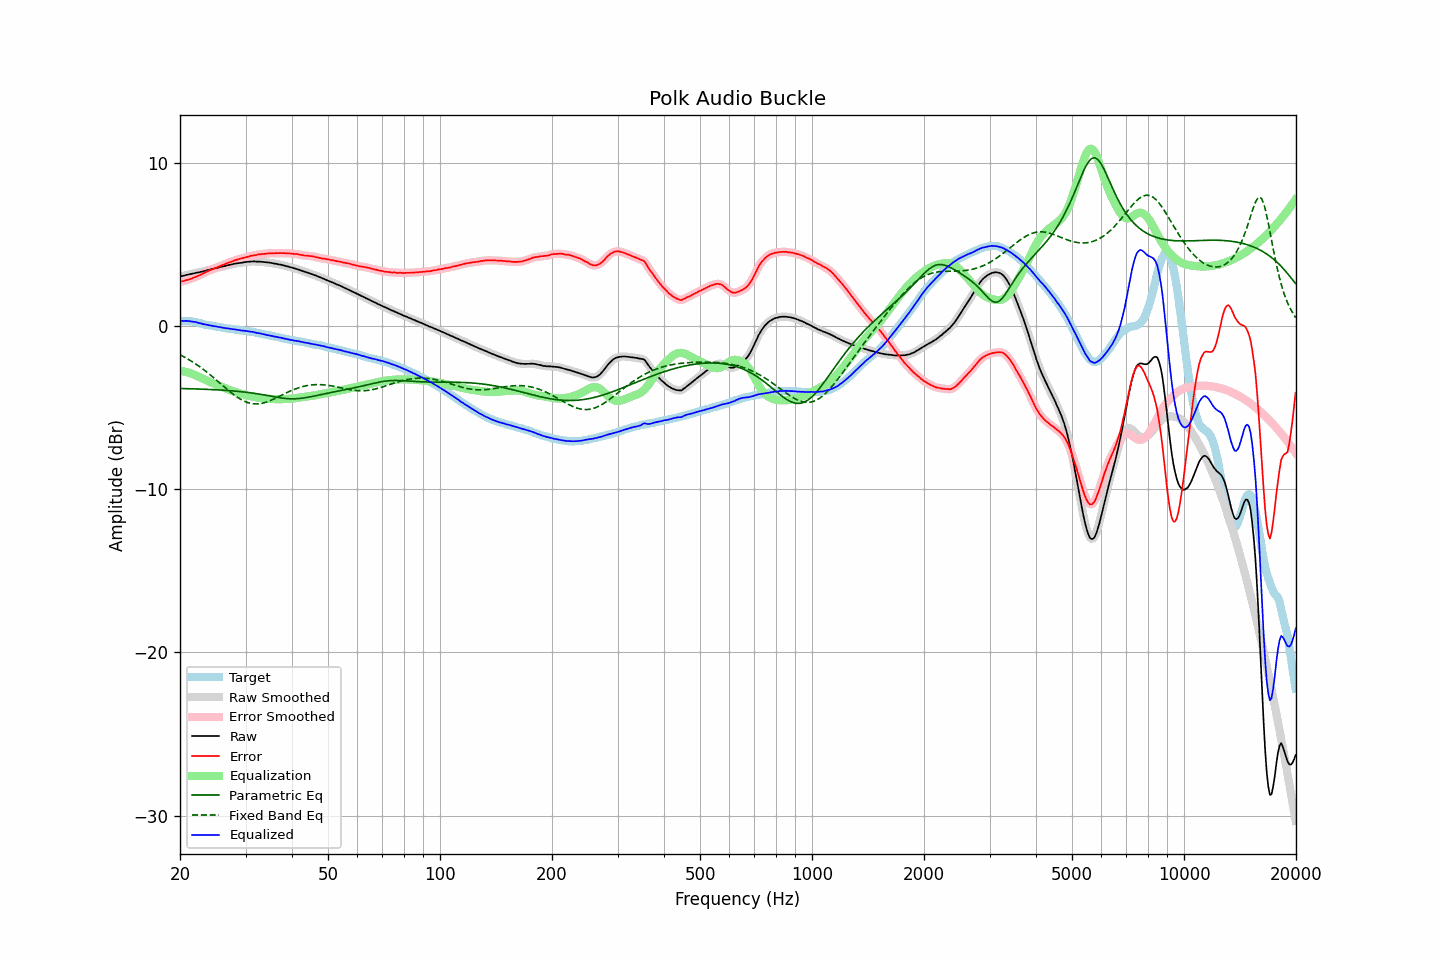

The data file committed next to this chart (first rows):
frequency, raw, error, smoothed, error_smoothed, equalization, parametric_eq, fixed_band_eq, equalized_raw, equalized_smoothed, target
20.00, 3.04, 2.72, 3.04, 2.72, -2.72, -3.82, -1.75, 0.32, 0.32, 0.32
20.20, 3.07, 2.75, 3.06, 2.74, -2.74, -3.82, -1.80, 0.33, 0.32, 0.32
20.40, 3.08, 2.76, 3.09, 2.76, -2.76, -3.83, -1.85, 0.32, 0.32, 0.32
20.61, 3.11, 2.79, 3.11, 2.79, -2.79, -3.83, -1.91, 0.32, 0.32, 0.32
20.81, 3.14, 2.82, 3.13, 2.81, -2.82, -3.83, -1.96, 0.32, 0.32, 0.32
21.02, 3.16, 2.84, 3.16, 2.84, -2.85, -3.83, -2.02, 0.31, 0.31, 0.32
21.23, 3.18, 2.88, 3.18, 2.88, -2.88, -3.84, -2.08, 0.30, 0.30, 0.30
21.44, 3.20, 2.91, 3.20, 2.91, -2.91, -3.84, -2.14, 0.29, 0.29, 0.29
21.66, 3.22, 2.95, 3.22, 2.95, -2.95, -3.84, -2.20, 0.27, 0.27, 0.27
21.87, 3.24, 2.99, 3.24, 2.99, -2.99, -3.85, -2.27, 0.25, 0.26, 0.25
22.09, 3.27, 3.03, 3.26, 3.03, -3.03, -3.85, -2.33, 0.24, 0.24, 0.24
22.31, 3.28, 3.07, 3.28, 3.07, -3.07, -3.85, -2.40, 0.21, 0.21, 0.21
22.54, 3.30, 3.11, 3.30, 3.11, -3.12, -3.86, -2.47, 0.18, 0.19, 0.19
22.76, 3.33, 3.16, 3.32, 3.16, -3.16, -3.86, -2.54, 0.17, 0.16, 0.17
22.99, 3.35, 3.21, 3.35, 3.21, -3.21, -3.86, -2.61, 0.14, 0.14, 0.14
23.22, 3.37, 3.26, 3.37, 3.26, -3.26, -3.87, -2.69, 0.11, 0.12, 0.11
23.45, 3.40, 3.32, 3.40, 3.31, -3.31, -3.87, -2.76, 0.09, 0.09, 0.08
23.69, 3.43, 3.36, 3.43, 3.36, -3.35, -3.88, -2.84, 0.08, 0.07, 0.07
23.92, 3.45, 3.40, 3.45, 3.40, -3.40, -3.88, -2.92, 0.05, 0.06, 0.05
24.16, 3.48, 3.44, 3.48, 3.44, -3.44, -3.89, -3.00, 0.04, 0.04, 0.04
24.40, 3.50, 3.48, 3.50, 3.48, -3.48, -3.89, -3.08, 0.02, 0.02, 0.02
24.65, 3.52, 3.52, 3.52, 3.52, -3.52, -3.90, -3.17, -0.00, 0.00, 0.00
24.89, 3.55, 3.57, 3.55, 3.56, -3.56, -3.90, -3.25, -0.01, -0.02, -0.02
25.14, 3.57, 3.60, 3.57, 3.60, -3.60, -3.91, -3.34, -0.03, -0.03, -0.03
25.39, 3.59, 3.64, 3.59, 3.64, -3.64, -3.91, -3.42, -0.05, -0.05, -0.05
25.65, 3.62, 3.68, 3.62, 3.68, -3.68, -3.92, -3.51, -0.06, -0.07, -0.06
25.91, 3.64, 3.73, 3.64, 3.72, -3.72, -3.92, -3.59, -0.08, -0.08, -0.09
26.16, 3.66, 3.76, 3.66, 3.76, -3.76, -3.93, -3.68, -0.10, -0.10, -0.10
26.43, 3.69, 3.80, 3.69, 3.80, -3.80, -3.94, -3.76, -0.11, -0.12, -0.11
26.69, 3.71, 3.85, 3.71, 3.84, -3.84, -3.94, -3.85, -0.13, -0.13, -0.14
26.96, 3.74, 3.89, 3.74, 3.88, -3.88, -3.95, -3.93, -0.14, -0.14, -0.15
27.23, 3.76, 3.92, 3.76, 3.92, -3.92, -3.96, -4.01, -0.16, -0.16, -0.16
27.50, 3.78, 3.95, 3.78, 3.95, -3.96, -3.96, -4.09, -0.18, -0.17, -0.17
27.77, 3.80, 3.99, 3.80, 3.99, -3.99, -3.97, -4.17, -0.19, -0.19, -0.19
28.05, 3.83, 4.03, 3.82, 4.02, -4.02, -3.98, -4.24, -0.20, -0.20, -0.20
28.33, 3.84, 4.06, 3.84, 4.06, -4.06, -3.99, -4.31, -0.22, -0.21, -0.22
28.62, 3.86, 4.09, 3.86, 4.09, -4.09, -4.00, -4.38, -0.23, -0.23, -0.23
28.90, 3.87, 4.12, 3.87, 4.12, -4.12, -4.01, -4.44, -0.25, -0.25, -0.25
29.19, 3.88, 4.15, 3.88, 4.15, -4.14, -4.02, -4.50, -0.27, -0.26, -0.27
29.48, 3.90, 4.17, 3.90, 4.17, -4.17, -4.03, -4.55, -0.27, -0.27, -0.27
29.78, 3.92, 4.20, 3.92, 4.20, -4.20, -4.04, -4.60, -0.28, -0.28, -0.28
30.08, 3.93, 4.22, 3.93, 4.22, -4.22, -4.05, -4.64, -0.30, -0.29, -0.29
30.38, 3.94, 4.25, 3.94, 4.25, -4.25, -4.06, -4.68, -0.31, -0.31, -0.31
30.68, 3.95, 4.27, 3.95, 4.27, -4.27, -4.07, -4.71, -0.32, -0.32, -0.32
30.99, 3.96, 4.31, 3.96, 4.30, -4.30, -4.09, -4.74, -0.34, -0.34, -0.35
31.30, 3.96, 4.32, 3.96, 4.32, -4.32, -4.10, -4.75, -0.36, -0.35, -0.36
31.61, 3.97, 4.34, 3.96, 4.34, -4.34, -4.12, -4.76, -0.37, -0.37, -0.37
31.93, 3.96, 4.35, 3.96, 4.35, -4.36, -4.13, -4.77, -0.40, -0.40, -0.39
32.24, 3.95, 4.37, 3.96, 4.37, -4.37, -4.14, -4.77, -0.42, -0.41, -0.42
32.57, 3.96, 4.40, 3.95, 4.39, -4.39, -4.16, -4.76, -0.43, -0.43, -0.44
32.89, 3.95, 4.40, 3.95, 4.40, -4.40, -4.18, -4.75, -0.45, -0.45, -0.45
33.22, 3.94, 4.42, 3.94, 4.41, -4.41, -4.19, -4.73, -0.48, -0.47, -0.48
33.55, 3.93, 4.42, 3.93, 4.42, -4.43, -4.21, -4.71, -0.50, -0.50, -0.49
33.89, 3.92, 4.44, 3.92, 4.44, -4.44, -4.23, -4.68, -0.52, -0.52, -0.52
34.23, 3.91, 4.45, 3.91, 4.45, -4.45, -4.25, -4.65, -0.54, -0.54, -0.54
34.57, 3.90, 4.46, 3.90, 4.46, -4.46, -4.26, -4.61, -0.56, -0.56, -0.56
34.92, 3.89, 4.47, 3.89, 4.47, -4.46, -4.28, -4.57, -0.57, -0.57, -0.58
35.27, 3.87, 4.47, 3.87, 4.47, -4.47, -4.30, -4.53, -0.60, -0.60, -0.60
35.62, 3.85, 4.47, 3.85, 4.47, -4.47, -4.32, -4.48, -0.62, -0.62, -0.62
35.97, 3.83, 4.47, 3.83, 4.47, -4.47, -4.34, -4.44, -0.64, -0.64, -0.64
... 635 more rows
